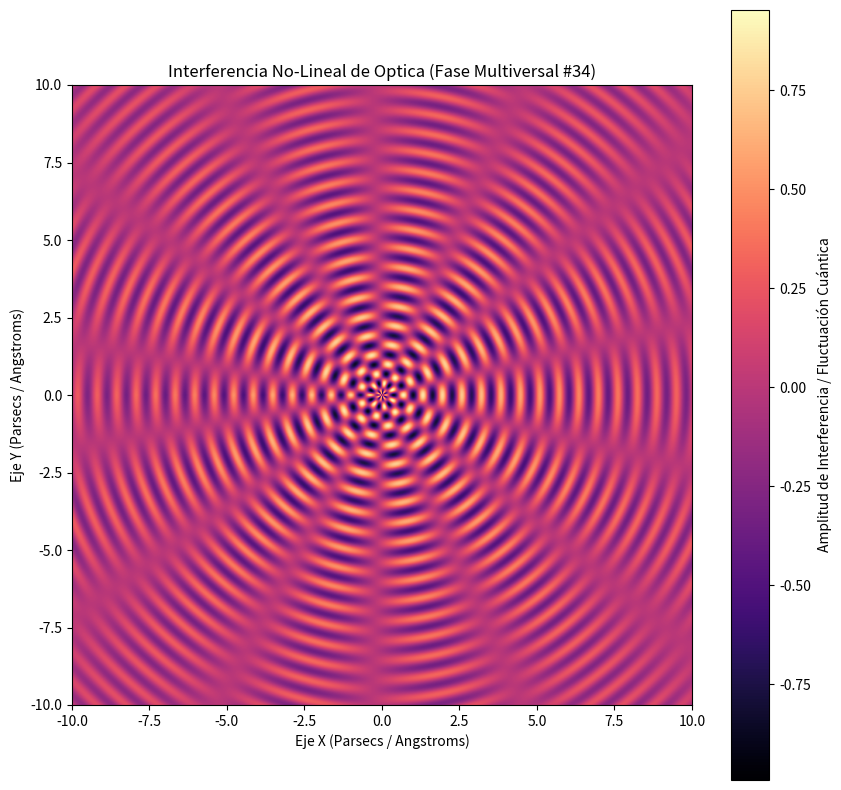

Write Python code to recreate this figure.
%matplotlib inline
# Simulación Multiversal: Optica - Variante 34
import numpy as np
import matplotlib.pyplot as plt

# Parámetros Físicos No-Lineales
omega_1 = 9.975
omega_2 = 6.865
lambda_decay = 0.122
phase_shift = 0.931

x = np.linspace(-10, 10, 800)
y = np.linspace(-10, 10, 800)
X, Y = np.meshgrid(x, y)

# Dinámica de Fluidos / Campos Tensor-Escalares (Fase Multiversal)
R = np.sqrt(X**2 + Y**2) + 1e-5
Z = (np.sin(omega_1 * R + phase_shift) * np.cos(omega_2 * np.arctan2(Y, X))) * np.exp(-lambda_decay * R)

plt.figure(figsize=(10, 10))
plt.imshow(Z, cmap='magma', extent=[-10, 10, -10, 10], origin='lower')
plt.colorbar(label='Amplitud de Interferencia / Fluctuación Cuántica')
plt.title(r'Interferencia No-Lineal de Optica (Fase Multiversal #34)')
plt.xlabel('Eje X (Parsecs / Angstroms)')
plt.ylabel('Eje Y (Parsecs / Angstroms)')
plt.show()
